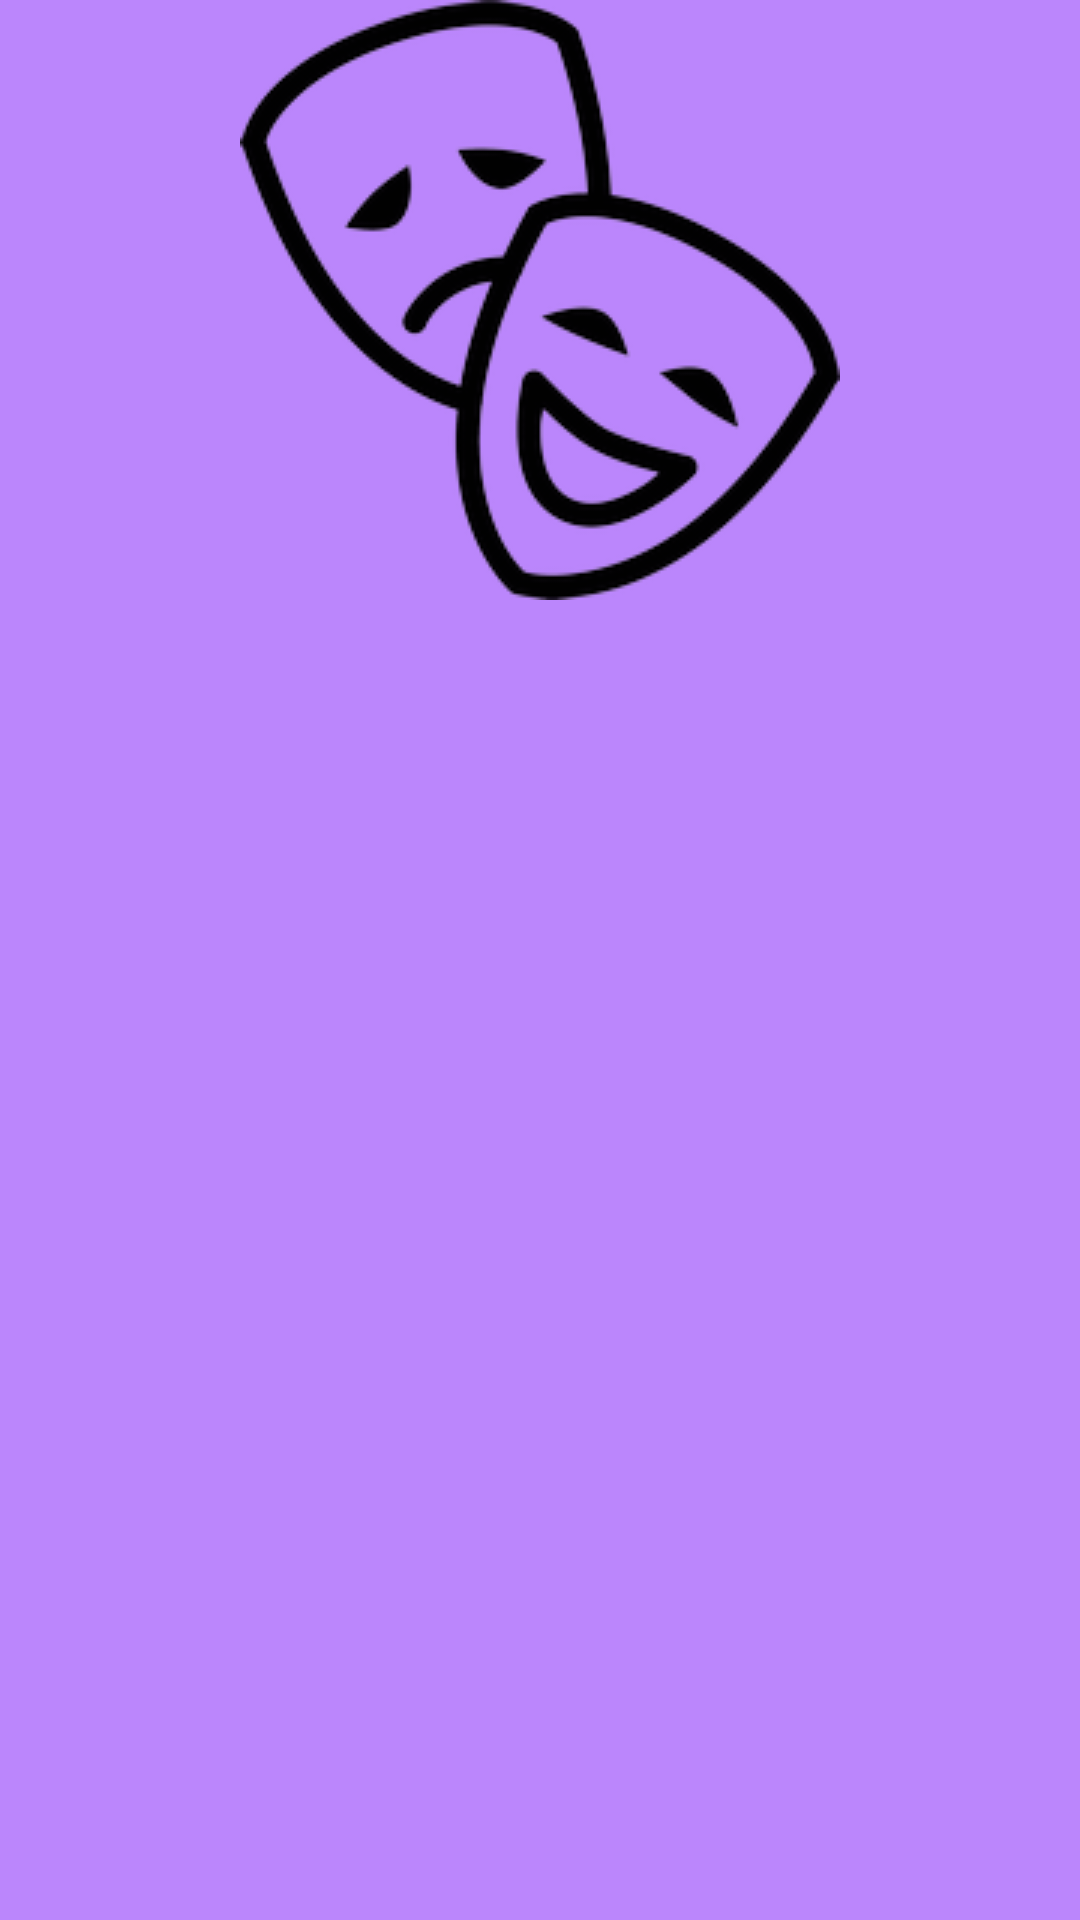

Android layout source for this screen:
<!-- AndroidManifest.xml: application theme Theme.МояФильмотека -->
<!-- res/layout/main_fragment_recycler_item.xml -->
<?xml version="1.0" encoding="utf-8"?>
<LinearLayout xmlns:android="http://schemas.android.com/apk/res/android"
    xmlns:app="http://schemas.android.com/apk/res-auto"
    android:layout_width="wrap_content"
    android:layout_height="wrap_content"
    xmlns:tools="http://schemas.android.com/tools"
    android:background="@color/purple_200"
    android:orientation="vertical"
    app:layout_constraintVertical_chainStyle="packed">

    <ImageView
        android:id="@+id/start_fragment_image_category"
        android:layout_width="wrap_content"
        android:layout_height="wrap_content"
        android:layout_gravity="top|center"
        android:maxHeight="200dp"
        android:src="@drawable/ic_comedy" />

    <TextView
        android:id="@+id/start_fragment_text_category"
        android:layout_width="wrap_content"
        android:layout_height="wrap_content"
        android:layout_gravity="center"
        tools:text="@string/movie_category_text_action"
        android:textSize="36sp"
        android:textStyle="bold" />
</LinearLayout>
<!-- resources referenced by this layout -->
<resources>
  <!-- drawable ic_comedy: png bitmap (drawable, 18327 bytes) -->
  <style name="Theme.МояФильмотека" parent="Theme.MaterialComponents.DayNight.DarkActionBar">
          
          <item name="colorPrimary">@color/purple_500</item>
          <item name="colorPrimaryVariant">@color/purple_700</item>
          <item name="colorOnPrimary">@color/white</item>
          
          <item name="colorSecondary">@color/teal_200</item>
          <item name="colorSecondaryVariant">@color/teal_700</item>
          <item name="colorOnSecondary">@color/black</item>
          
          <item name="android:statusBarColor" tools:targetApi="l">?attr/colorPrimaryVariant</item>
          
      </style>
  <!-- not gathered from this repository: default colours our renderer supplied (Android Studio template values) -->
  <color name="purple_200">#FFBB86FC</color>
  <color name="purple_500">#FF6200EE</color>
  <color name="purple_700">#FF3700B3</color>
  <color name="teal_200">#FF03DAC5</color>
  <color name="teal_700">#FF018786</color>
  <color name="black">#FF000000</color>
  <color name="white">#FFFFFFFF</color>
</resources>
